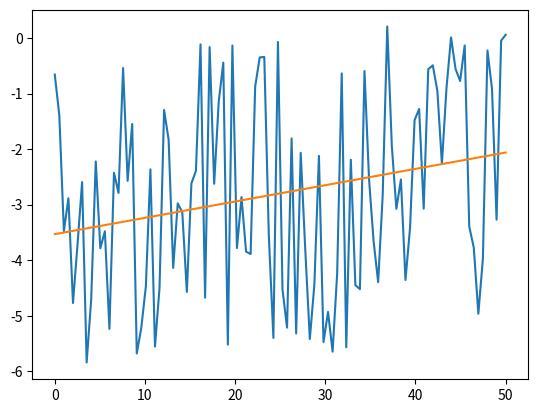

Source code (Python):
from scipy import optimize as sopt
import numpy as np


def gauss_decay(t, T, f, phi, A, C):
    return np.exp(-np.power(t / T, 2)) * np.sin(2 * np.pi * f * t + phi) * A + C


def fit_parameters(func, signal, taus, p0=None, bounds=(-np.inf, np.inf)):
    fitted_params, rest = sopt.curve_fit(func, taus, signal, p0=p0, bounds=bounds)
    return fitted_params


def linear(x, m, t):
    return x * m + t


if __name__ == '__main__':
    print('testing begins')
    import matplotlib.pyplot as plt

    ts = np.linspace(0, 50, 100)
    ys = linear(ts, 0.01, -3) + (2 * np.random.random(len(ts)) - 1) * 3
    fitted_params = fit_parameters(linear, ys, ts)
    plt.plot(ts, ys)
    plt.plot(ts, linear(ts, *fitted_params))
    plt.show()
    print('testing ended')
